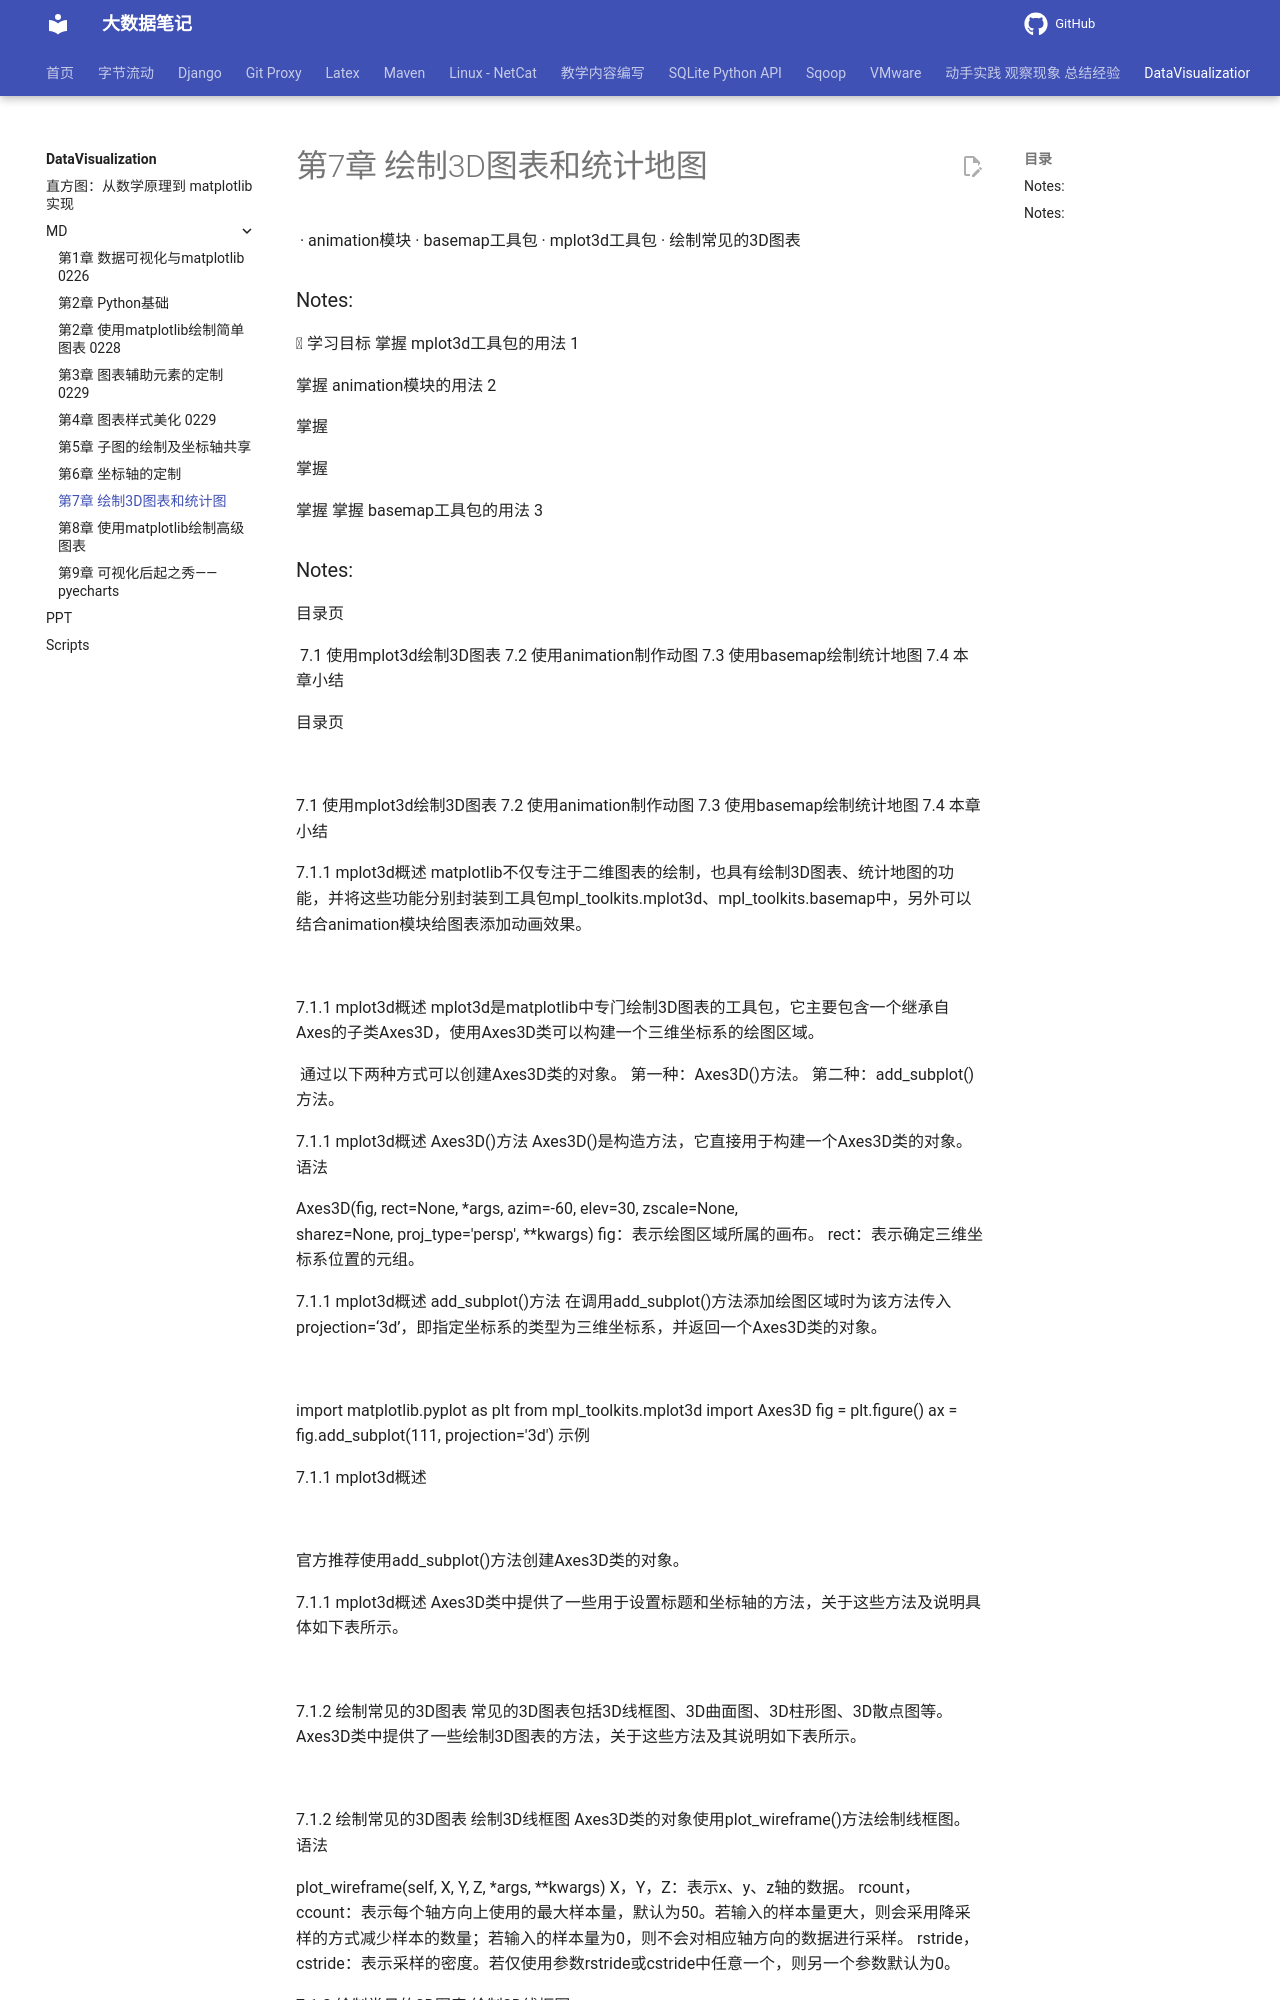

repository: QingYuanQu/studybigdata · page: DataVisualization/MD/第7章 绘制3D图表和统计图/index.html · generator: mkdocs

<!-- Slide number: 1 -->
# 第7章 绘制3D图表和统计地图

![](图片1.jpg)
· animation模块
· basemap工具包
· mplot3d工具包
· 绘制常见的3D图表

### Notes:

<!-- Slide number: 2 -->
 学习目标
掌握 mplot3d工具包的用法
1

掌握 animation模块的用法
2

掌握

掌握

掌握
掌握 basemap工具包的用法
3

### Notes:

<!-- Slide number: 3 -->
目录页

![](图片18.jpg)
7.1    使用mplot3d绘制3D图表
7.2   使用animation制作动图
7.3    使用basemap绘制统计地图
7.4    本章小结

<!-- Slide number: 4 -->
目录页

![](图片18.jpg)

7.1    使用mplot3d绘制3D图表
7.2   使用animation制作动图
7.3    使用basemap绘制统计地图
7.4    本章小结

<!-- Slide number: 5 -->
7.1.1 mplot3d概述
matplotlib不仅专注于二维图表的绘制，也具有绘制3D图表、统计地图的功能，并将这些功能分别封装到工具包mpl_toolkits.mplot3d、mpl_toolkits.basemap中，另外可以结合animation模块给图表添加动画效果。

![](Picture6.jpg)

<!-- Slide number: 6 -->
7.1.1 mplot3d概述
mplot3d是matplotlib中专门绘制3D图表的工具包，它主要包含一个继承自Axes的子类Axes3D，使用Axes3D类可以构建一个三维坐标系的绘图区域。

![](Picture2.jpg)
通过以下两种方式可以创建Axes3D类的对象。
第一种：Axes3D()方法。
第二种：add_subplot()方法。

<!-- Slide number: 7 -->
7.1.1 mplot3d概述
Axes3D()方法
Axes3D()是构造方法，它直接用于构建一个Axes3D类的对象。
语法

Axes3D(fig, rect=None, *args, azim=-60, elev=30, zscale=None,
sharez=None, proj_type='persp', **kwargs)
fig：表示绘图区域所属的画布。
rect：表示确定三维坐标系位置的元组。

<!-- Slide number: 8 -->
7.1.1 mplot3d概述
add_subplot()方法
在调用add_subplot()方法添加绘图区域时为该方法传入projection=‘3d’，即指定坐标系的类型为三维坐标系，并返回一个Axes3D类的对象。

![](Picture2.jpg)

import matplotlib.pyplot as plt
from mpl_toolkits.mplot3d import Axes3D
fig = plt.figure()
ax = fig.add_subplot(111, projection='3d')
示例

<!-- Slide number: 9 -->
7.1.1 mplot3d概述

![](图片1.jpg)

官方推荐使用add_subplot()方法创建Axes3D类的对象。

<!-- Slide number: 10 -->
7.1.1 mplot3d概述
Axes3D类中提供了一些用于设置标题和坐标轴的方法，关于这些方法及说明具体如下表所示。

![](图片1.jpg)

<!-- Slide number: 11 -->
7.1.2 绘制常见的3D图表
常见的3D图表包括3D线框图、3D曲面图、3D柱形图、3D散点图等。 Axes3D类中提供了一些绘制3D图表的方法，关于这些方法及其说明如下表所示。

![](图片1.jpg)

<!-- Slide number: 12 -->
7.1.2 绘制常见的3D图表
绘制3D线框图
Axes3D类的对象使用plot_wireframe()方法绘制线框图。
语法

plot_wireframe(self, X, Y, Z, *args, **kwargs)
X，Y，Z：表示x、y、z轴的数据。
rcount，ccount：表示每个轴方向上使用的最大样本量，默认为50。若输入的样本量更大，则会采用降采样的方式减少样本的数量；若输入的样本量为0，则不会对相应轴方向的数据进行采样。
rstride，cstride：表示采样的密度。若仅使用参数rstride或cstride中任意一个，则另一个参数默认为0。

<!-- Slide number: 13 -->
7.1.2 绘制常见的3D图表
绘制3D线框图

fig = plt.figure()
ax = fig.add_subplot(111, projection='3d')
# 获取测试数量
X, Y, Z = axes3d.get_test_data(0.05)
